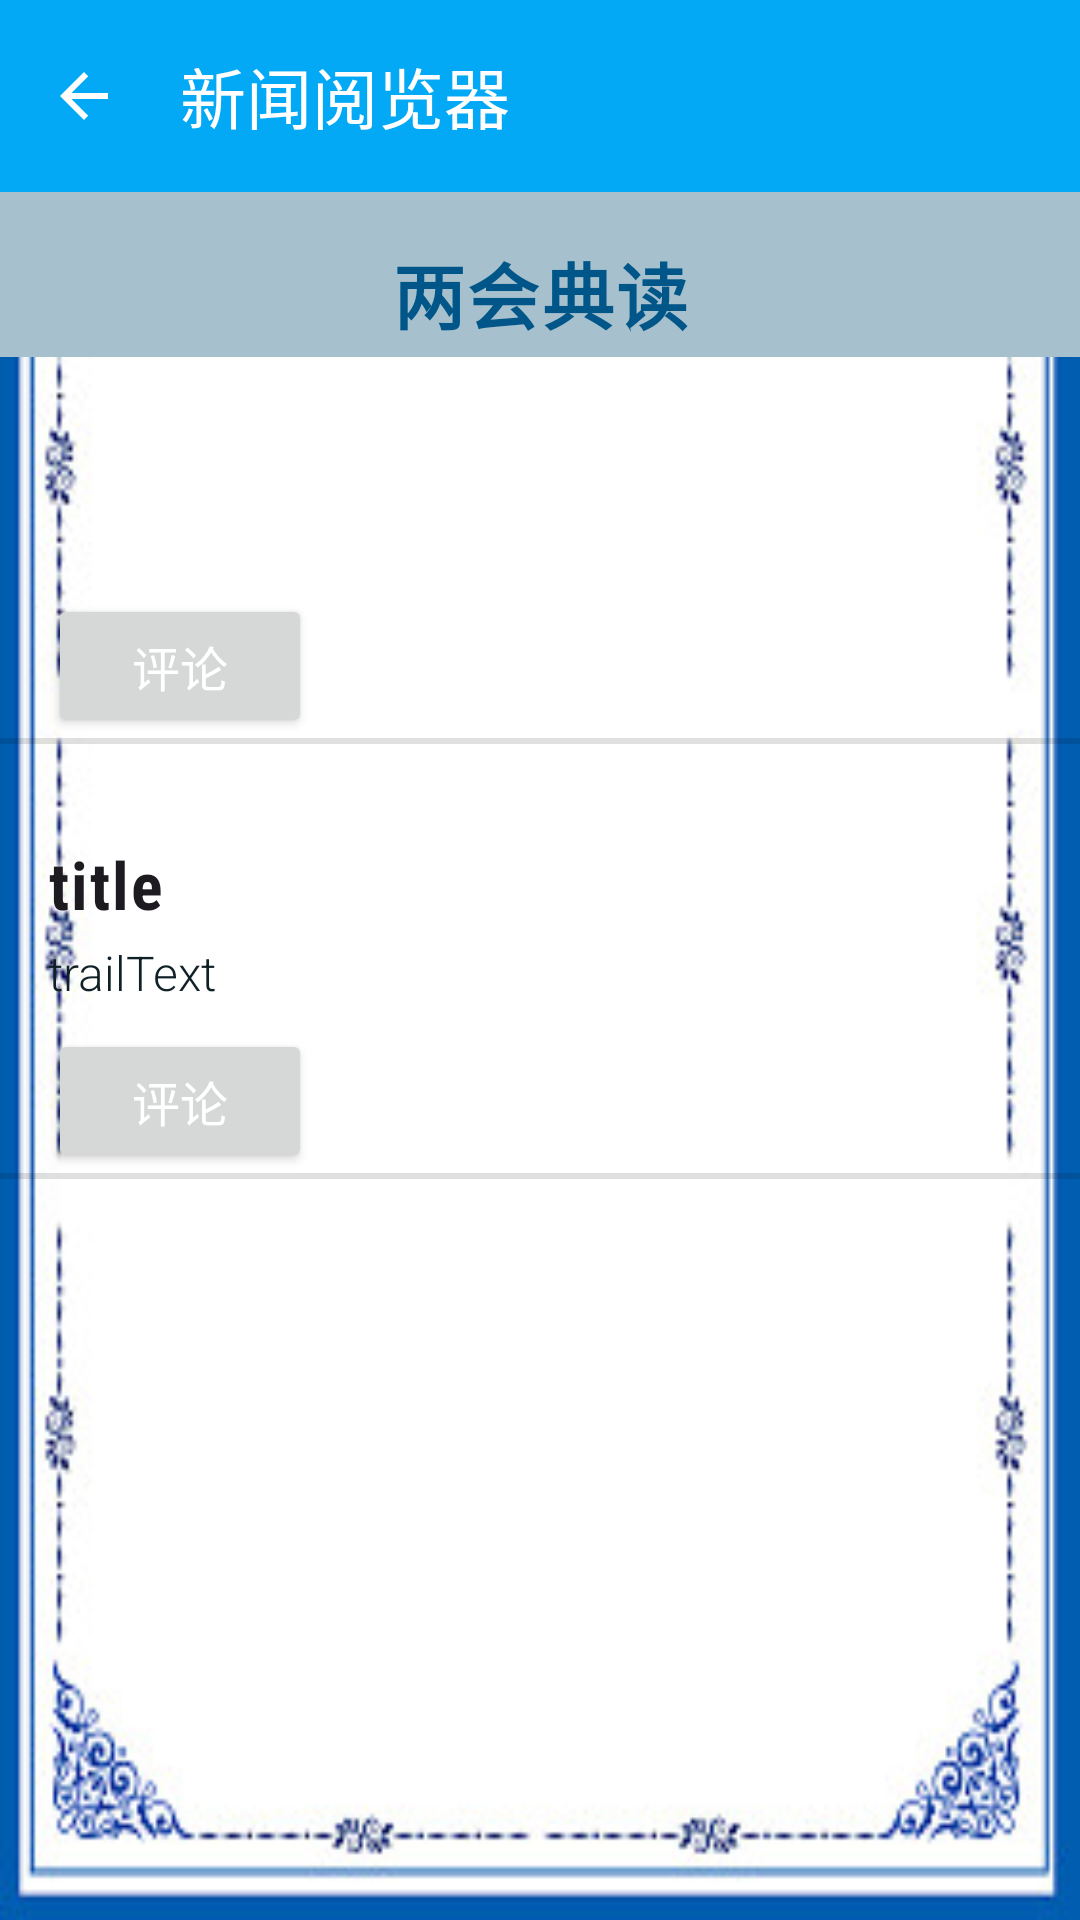

Reconstruct the res/layout file that produces this screen, plus the resources it refers to.
<!-- AndroidManifest.xml: application theme Theme.MyApplication -->
<!-- res/layout/activity_lianghui_list.xml -->
<?xml version="1.0" encoding="utf-8"?>
<LinearLayout xmlns:android="http://schemas.android.com/apk/res/android"
    xmlns:app="http://schemas.android.com/apk/res-auto"
    xmlns:tools="http://schemas.android.com/tools"
    android:layout_width="match_parent"
    android:layout_height="match_parent"
    android:orientation="vertical"
    tools:context=".news.NewsListActivity">

    
    <androidx.appcompat.widget.Toolbar
        android:id="@+id/new_navigation"
        android:layout_width="match_parent"
        android:layout_height="?attr/actionBarSize"
        android:background="?attr/colorPrimary"
        android:minHeight="?attr/actionBarSize"
        android:theme="?attr/actionBarTheme"
        app:navigationIcon="@drawable/ic_arrow_back"
        app:title="@string/app_name"
        app:titleTextColor="@android:color/white" />

    <TextView
        android:id="@+id/txv_lianghuilist_title"
        style="@style/PageTitleStyle"
        android:layout_width="match_parent"
        android:layout_height="wrap_content"
        android:gravity="center"
        android:hint="@string/page_title_section"
        android:text="@string/btn_npc"
        android:textSize="@dimen/sp24" />
    
    <LinearLayout
        android:layout_width="match_parent"
        android:layout_height="wrap_content"
        android:layout_marginBottom="@dimen/layout_margin"
        android:orientation="vertical">

        <TextView
            android:id="@+id/txv_lianghui_title"
            style="@style/TitleTextViewStyle"
            android:layout_width="match_parent"
            android:layout_height="wrap_content"
            tools:text="title" />

        <TextView
            android:id="@+id/txv_lianghui_trail_text"
            style="@style/TrailTextViewStyle"
            android:layout_width="match_parent"
            android:layout_height="wrap_content"
            tools:text="trailText" />

        <TextView
            android:id="@+id/txv_lianghui_comment"
            style="@style/AuthorTextViewStyle"
            android:layout_width="match_parent"
            android:layout_height="wrap_content"
            android:text="@string/default_comment"
            android:visibility="gone"/>

        <Button
            android:id="@+id/btn_lianghui_comment"
            style="@style/NewsListButtonStyle"
            android:layout_width="wrap_content"
            android:layout_height="wrap_content"
            android:onClick="launchWriteCommentActivity"
            android:text="@string/btn_comment"
            tools:ignore="OnClick" />

        <View
            android:layout_width="match_parent"
            android:layout_height="2dp"
            android:background="?android:attr/listDivider" />
    </LinearLayout>

    
    <LinearLayout
        android:layout_width="match_parent"
        android:layout_height="wrap_content"
        android:layout_marginBottom="@dimen/layout_margin"
        android:orientation="vertical">

        <TextView
            android:id="@+id/txv_lianghui_title1"
            style="@style/TitleTextViewStyle"
            android:layout_width="match_parent"
            android:layout_height="wrap_content"
            android:text="title" />

        <TextView
            android:id="@+id/txv_lianghui_trail_text1"
            style="@style/TrailTextViewStyle"
            android:layout_width="match_parent"
            android:layout_height="wrap_content"
            android:text="trailText" />

        <TextView
            android:id="@+id/txv_lianghui_comment1"
            style="@style/AuthorTextViewStyle"
            android:layout_width="match_parent"
            android:layout_height="wrap_content"
            android:text="@string/default_comment"
            android:visibility="gone"/>

        <Button
            android:id="@+id/btn_lianghui_comment1"
            style="@style/NewsListButtonStyle"
            android:layout_width="wrap_content"
            android:layout_height="wrap_content"
            android:onClick="launchWriteCommentActivity"
            android:text="@string/btn_comment"
            tools:ignore="OnClick"/>

        <View
            android:layout_width="match_parent"
            android:layout_height="2dp"
            android:background="?android:attr/listDivider"/>
    </LinearLayout>

</LinearLayout>
<!-- resources referenced by this layout -->
<resources>
  <dimen name="layout_margin">16dp</dimen>
  <dimen name="sp24">24sp</dimen>
  <!-- drawable ic_arrow_back (drawable) -->
  <vector android:autoMirrored="true"
      android:height="24dp"
      android:viewportHeight="24"
      android:viewportWidth="24"
      android:width="24dp"
      xmlns:android="http://schemas.android.com/apk/res/android">
      <path android:fillColor="#FFFFFF" android:pathData="M20,11H7.83l5.59,-5.59L12,4l-8,8 8,8 1.41,-1.41L7.83,13H20v-2z"/>
  </vector>
  <string name="app_name">新闻阅览器</string>
  <string name="btn_comment">评论</string>
  <string name="btn_npc">两会典读</string>
  <string name="default_comment">还没有任何评论</string>
  <string name="page_title_section">新闻板块</string>
  <style name="AuthorTextViewStyle" parent="@style/SectionAuthorDateStyle">
          <item name="android:textColor">@color/color_author</item>
          <item name="android:textStyle">italic</item>
          <item name="android:textSize">@dimen/sp16 </item>
      </style>
  <style name="NewsListButtonStyle" parent="@style/SectionAuthorDateStyle">
          <item name="android:textColor">@color/white</item>
          <item name="android:textSize">@dimen/sp16</item>
      </style>
  <style name="PageTitleStyle" parent="@style/TitleTextViewStyle">
          <item name="android:background">@color/color_tab_text</item>
          <item name="android:textColor">@color/color_app_bar_text</item>
      </style>
  <style name="TitleTextViewStyle">
          <item name="android:paddingBottom">@dimen/padding_bottom_4</item>
          <item name="android:paddingTop">@dimen/padding</item>
          <item name="android:fontFamily">sans-serif-condensed</item>
          <item name="android:paddingLeft">@dimen/padding</item>
          <item name="android:paddingRight">@dimen/padding</item>
          <item name="android:textAppearance">@style/TextAppearance.Material3.BodyLarge</item>
          <item name="android:textStyle">bold</item>
          <item name="android:textSize">@dimen/sp22 </item>
      </style>
  <style name="TrailTextViewStyle">
          <item name="android:layout_marginBottom">@dimen/layout_margin_8</item>
          <item name="android:layout_marginLeft">@dimen/layout_margin</item>
          <item name="android:layout_marginRight">@dimen/layout_margin</item>
          <item name="android:ellipsize">end</item>
          <item name="android:fontFamily">sans-serif-light</item>
          <item name="android:maxLines">8</item>
          <item name="android:textColor">@color/color_trail_text</item>
          <item name="android:textSize">@dimen/sp16 </item>
      </style>
  <style name="Theme.MyApplication" parent="Base.Theme.MyApplication" />
  <style name="SectionAuthorDateStyle">
          <item name="android:layout_marginLeft">@dimen/layout_margin</item>
          <item name="android:layout_marginRight">@dimen/layout_margin</item>
          <item name="android:fontFamily">sans-serif</item>
      </style>
  <color name="color_author">#8E24AA</color>
  <dimen name="sp16">16sp</dimen>
  <color name="white">#FFFFFF</color>
  <color name="color_tab_text">#a7c0cd</color>
  <color name="color_app_bar_text">#005689</color>
  <dimen name="padding_bottom_4">4dp</dimen>
  <dimen name="padding">16dp</dimen>
  <dimen name="sp22">22sp</dimen>
  <dimen name="layout_margin_8">8dp</dimen>
  <color name="color_trail_text">#102027</color>
  <style name="Base.Theme.MyApplication" parent="Theme.Material3.DayNight.NoActionBar">
          
          
          <item name="android:windowBackground">@drawable/background</item>
          <item name="colorPrimary">@color/colorPrimary</item>
          <item name="colorPrimaryDark">@color/colorPrimaryDark</item>
          <item name="colorAccent">@color/colorAccent</item>
      </style>
  <color name="colorPrimary">@color/light_blue_500</color>
  <color name="colorPrimaryDark">@color/light_blue_800</color>
  <color name="colorAccent">@color/light_blue_400</color>
  <color name="light_blue_500">#03A9F4</color>
  <color name="light_blue_800">#0277BD</color>
  <color name="light_blue_400">#29B6F6</color>
</resources>
